Labelled photos from "Vision", an image-classification folder in ranfisr/Vision. The possible labels are: LLENO, MEDIO, VACIO.

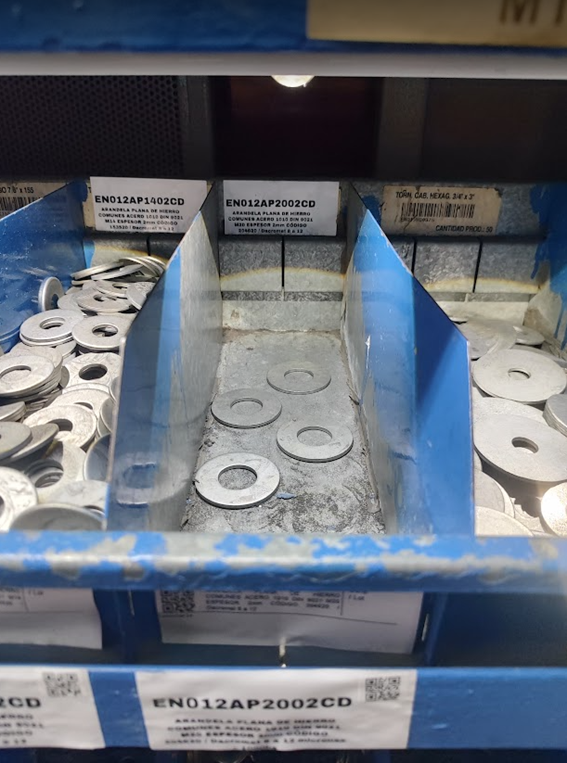
Label: VACIO

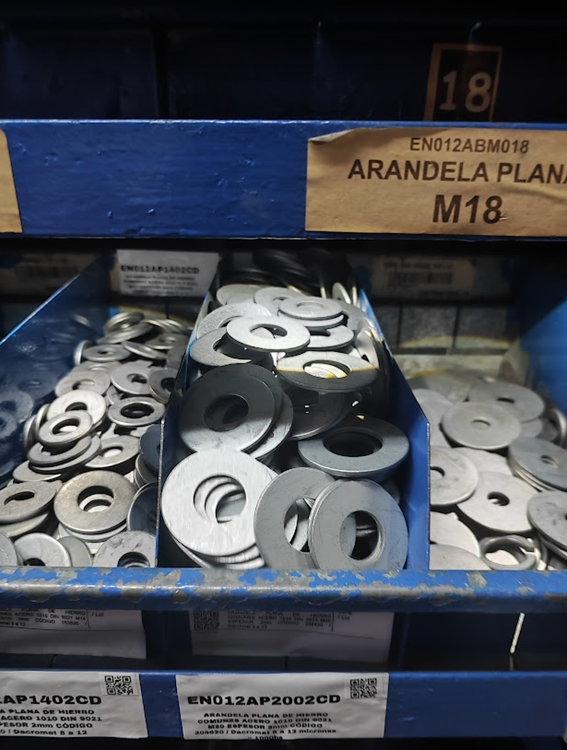
Label: LLENO

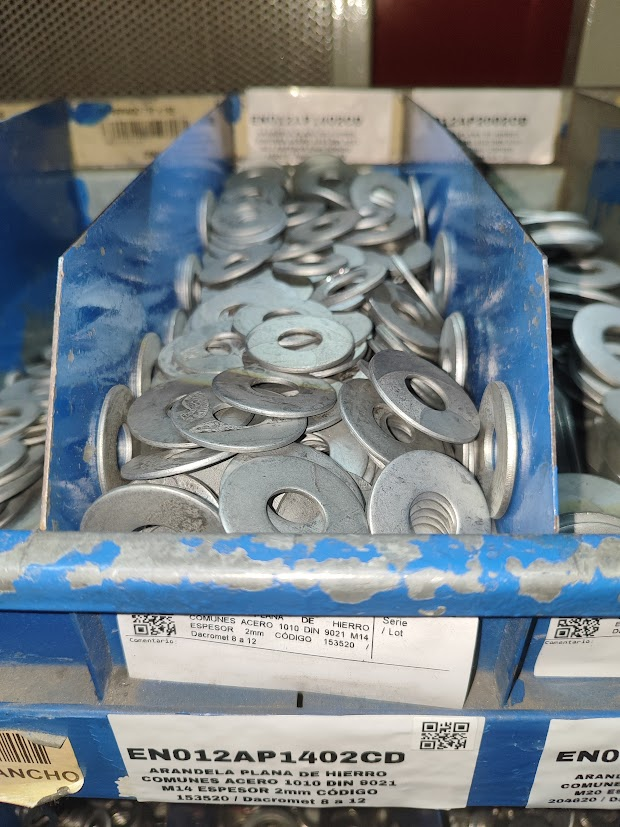
Label: MEDIO

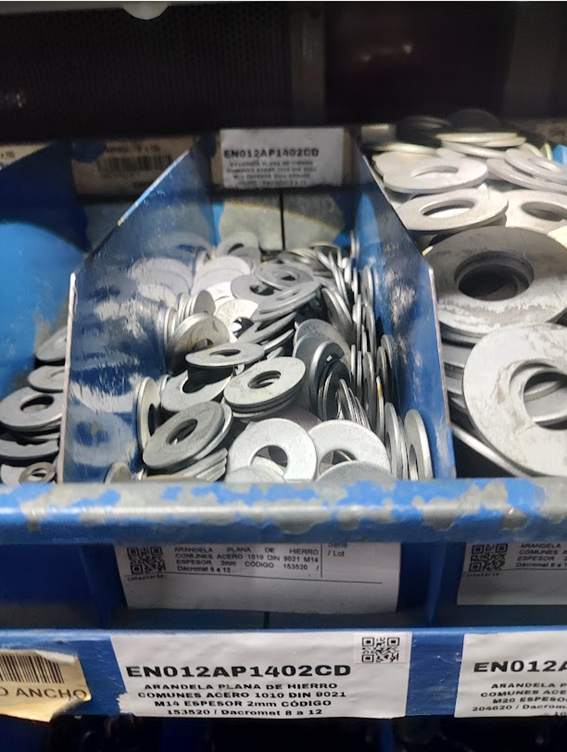
Label: MEDIO

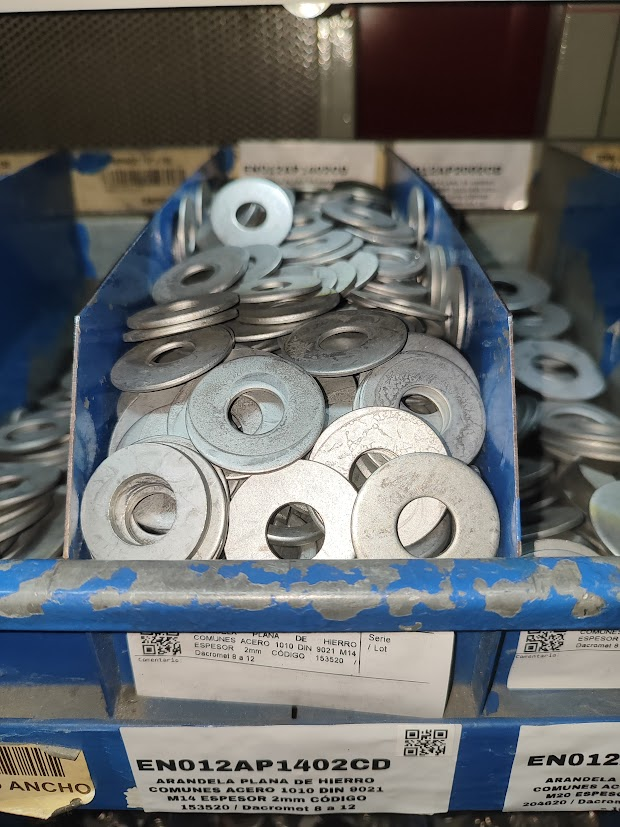
Label: LLENO

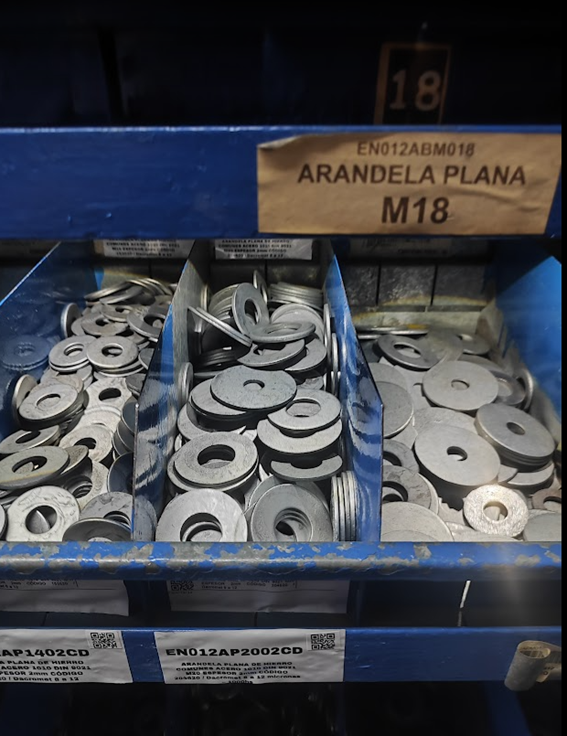
Label: LLENO
